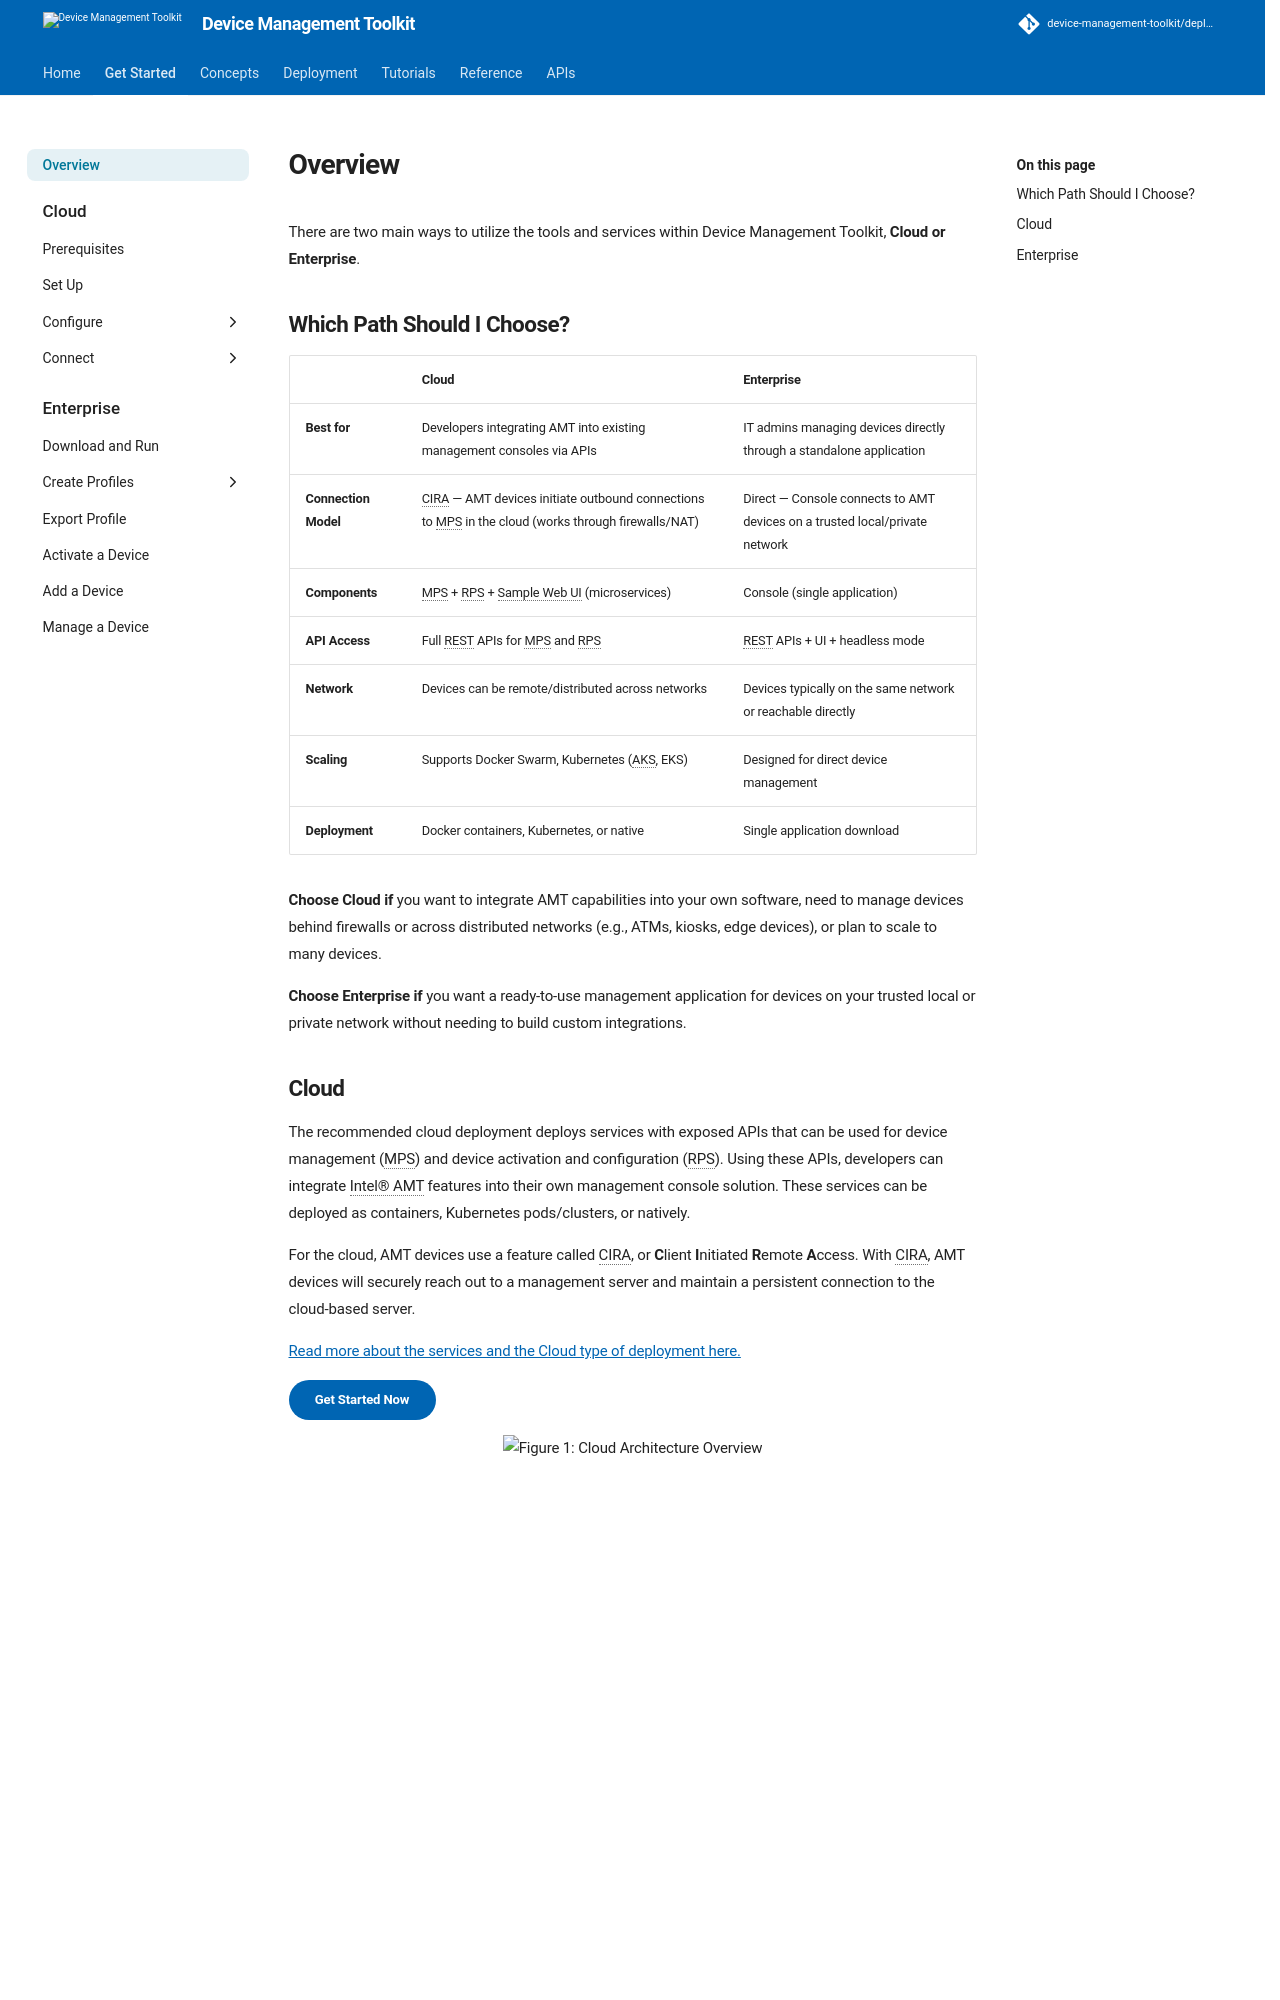

repository: device-management-toolkit/docs · page: 2.40/GetStarted/overview/index.html · generator: mkdocs



There are two main ways to utilize the tools and services within Device Management Toolkit, **Cloud or Enterprise**.

## Which Path Should I Choose?

| | Cloud | Enterprise |
|:--|:--|:--|
| **Best for** | Developers integrating AMT into existing management consoles via APIs | IT admins managing devices directly through a standalone application |
| **Connection Model** | CIRA — AMT devices initiate outbound connections to MPS in the cloud (works through firewalls/NAT) | Direct — Console connects to AMT devices on a trusted local/private network |
| **Components** | MPS + RPS + Sample Web UI (microservices) | Console (single application) |
| **API Access** | Full REST APIs for MPS and RPS | REST APIs + UI + headless mode |
| **Network** | Devices can be remote/distributed across networks | Devices typically on the same network or reachable directly |
| **Scaling** | Supports Docker Swarm, Kubernetes (AKS, EKS) | Designed for direct device management |
| **Deployment** | Docker containers, Kubernetes, or native | Single application download |

**Choose Cloud if** you want to integrate AMT capabilities into your own software, need to manage devices behind firewalls or across distributed networks (e.g., ATMs, kiosks, edge devices), or plan to scale to many devices.

**Choose Enterprise if** you want a ready-to-use management application for devices on your trusted local or private network without needing to build custom integrations.
